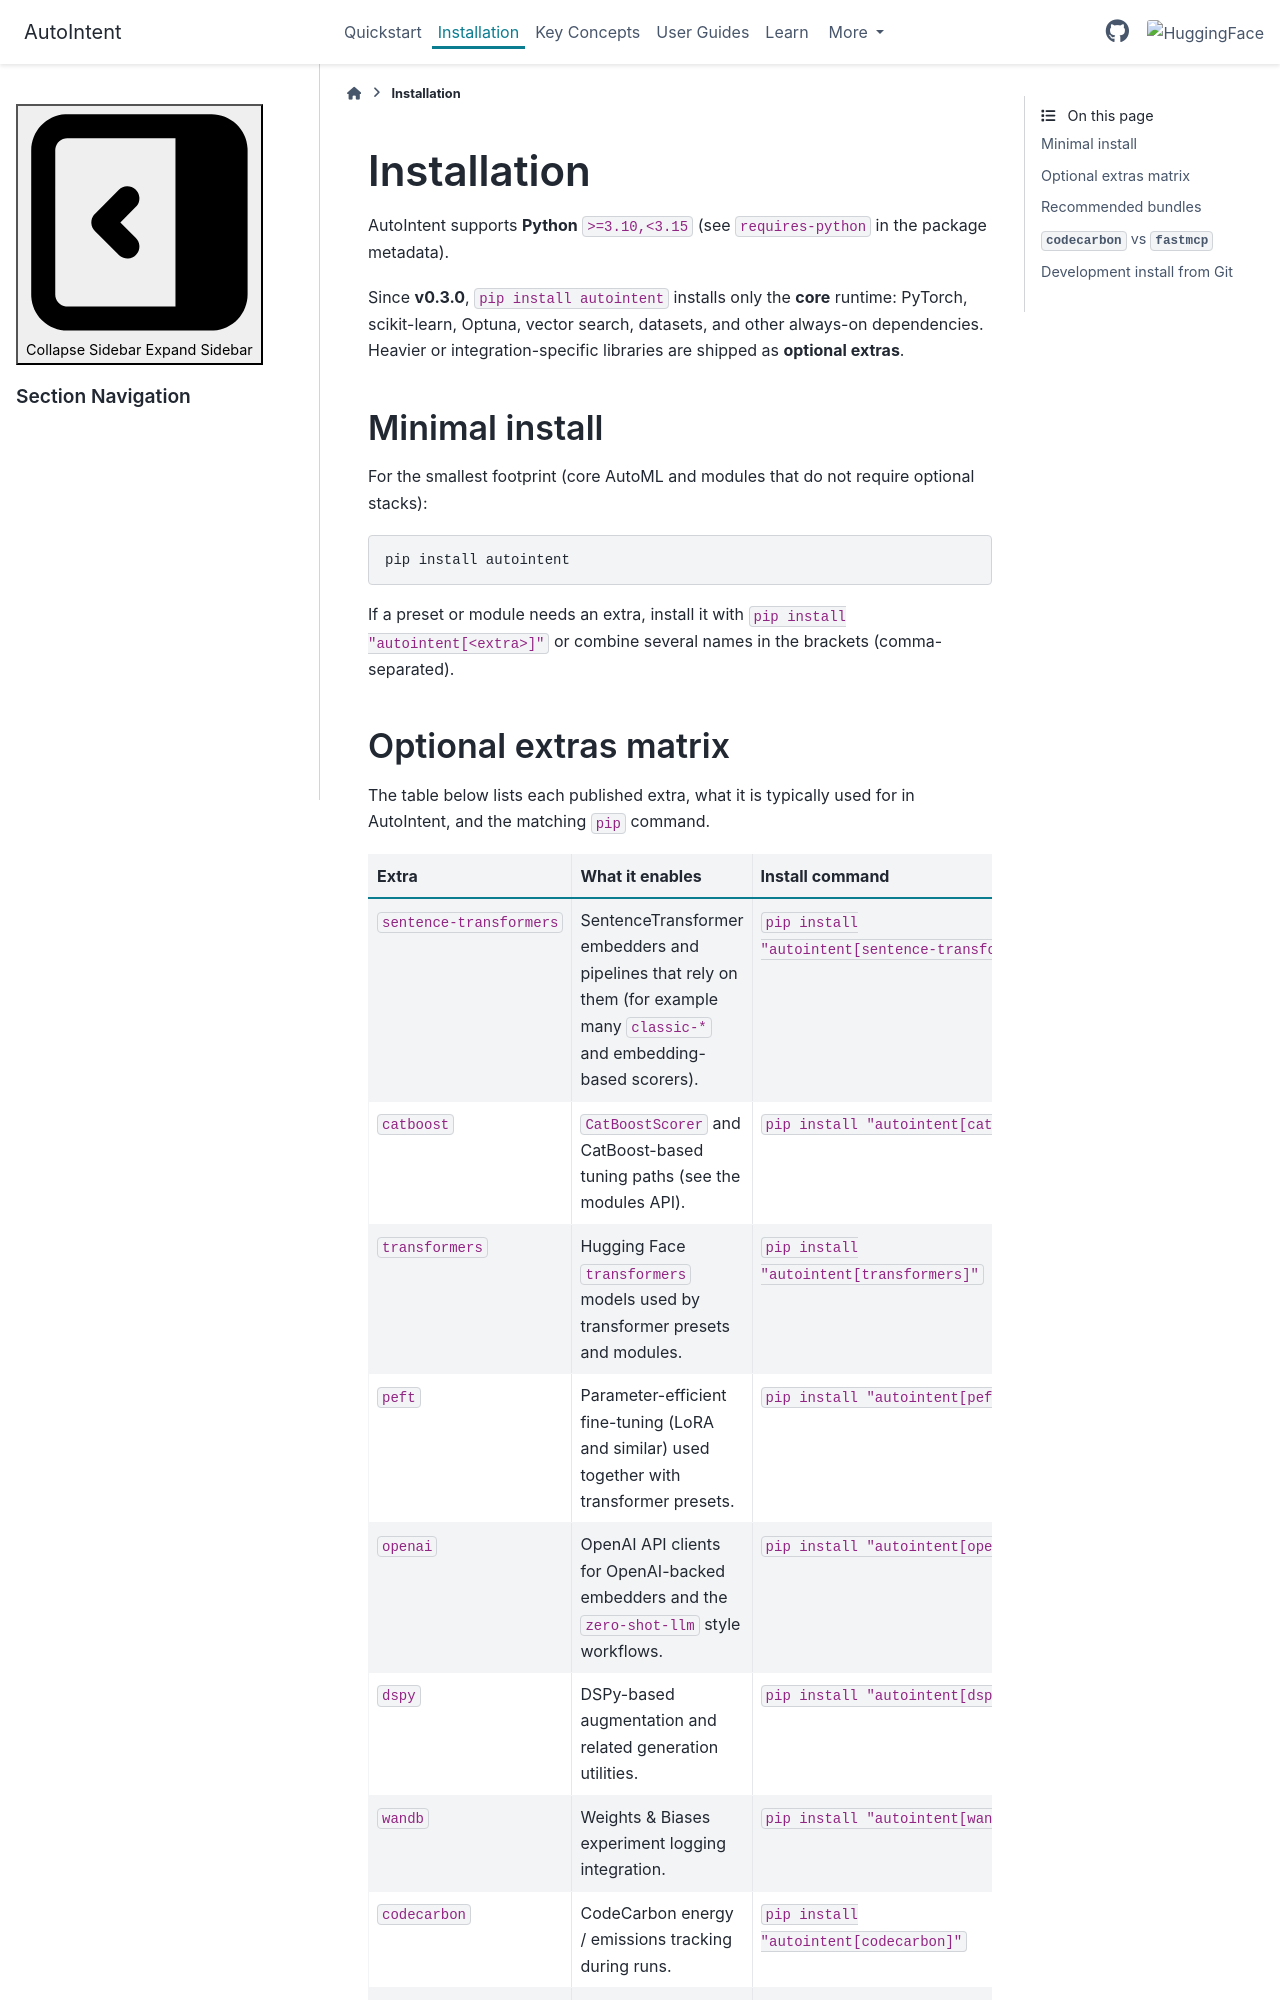

repository: deeppavlov/AutoIntent · page: versions/dev/installation.html · generator: sphinx

.. _installation:

Installation
============

AutoIntent supports **Python** ``>=3.10,<3.15`` (see ``requires-python`` in the package metadata).

Since **v0.3.0**, ``pip install autointent`` installs only the **core** runtime: PyTorch, scikit-learn, Optuna, vector search, datasets, and other always-on dependencies. Heavier or integration-specific libraries are shipped as **optional extras**.

Minimal install
---------------

For the smallest footprint (core AutoML and modules that do not require optional stacks):

.. code-block:: bash

   pip install autointent

If a preset or module needs an extra, install it with ``pip install "autointent[<extra>]"`` or combine several names in the brackets (comma-separated).
